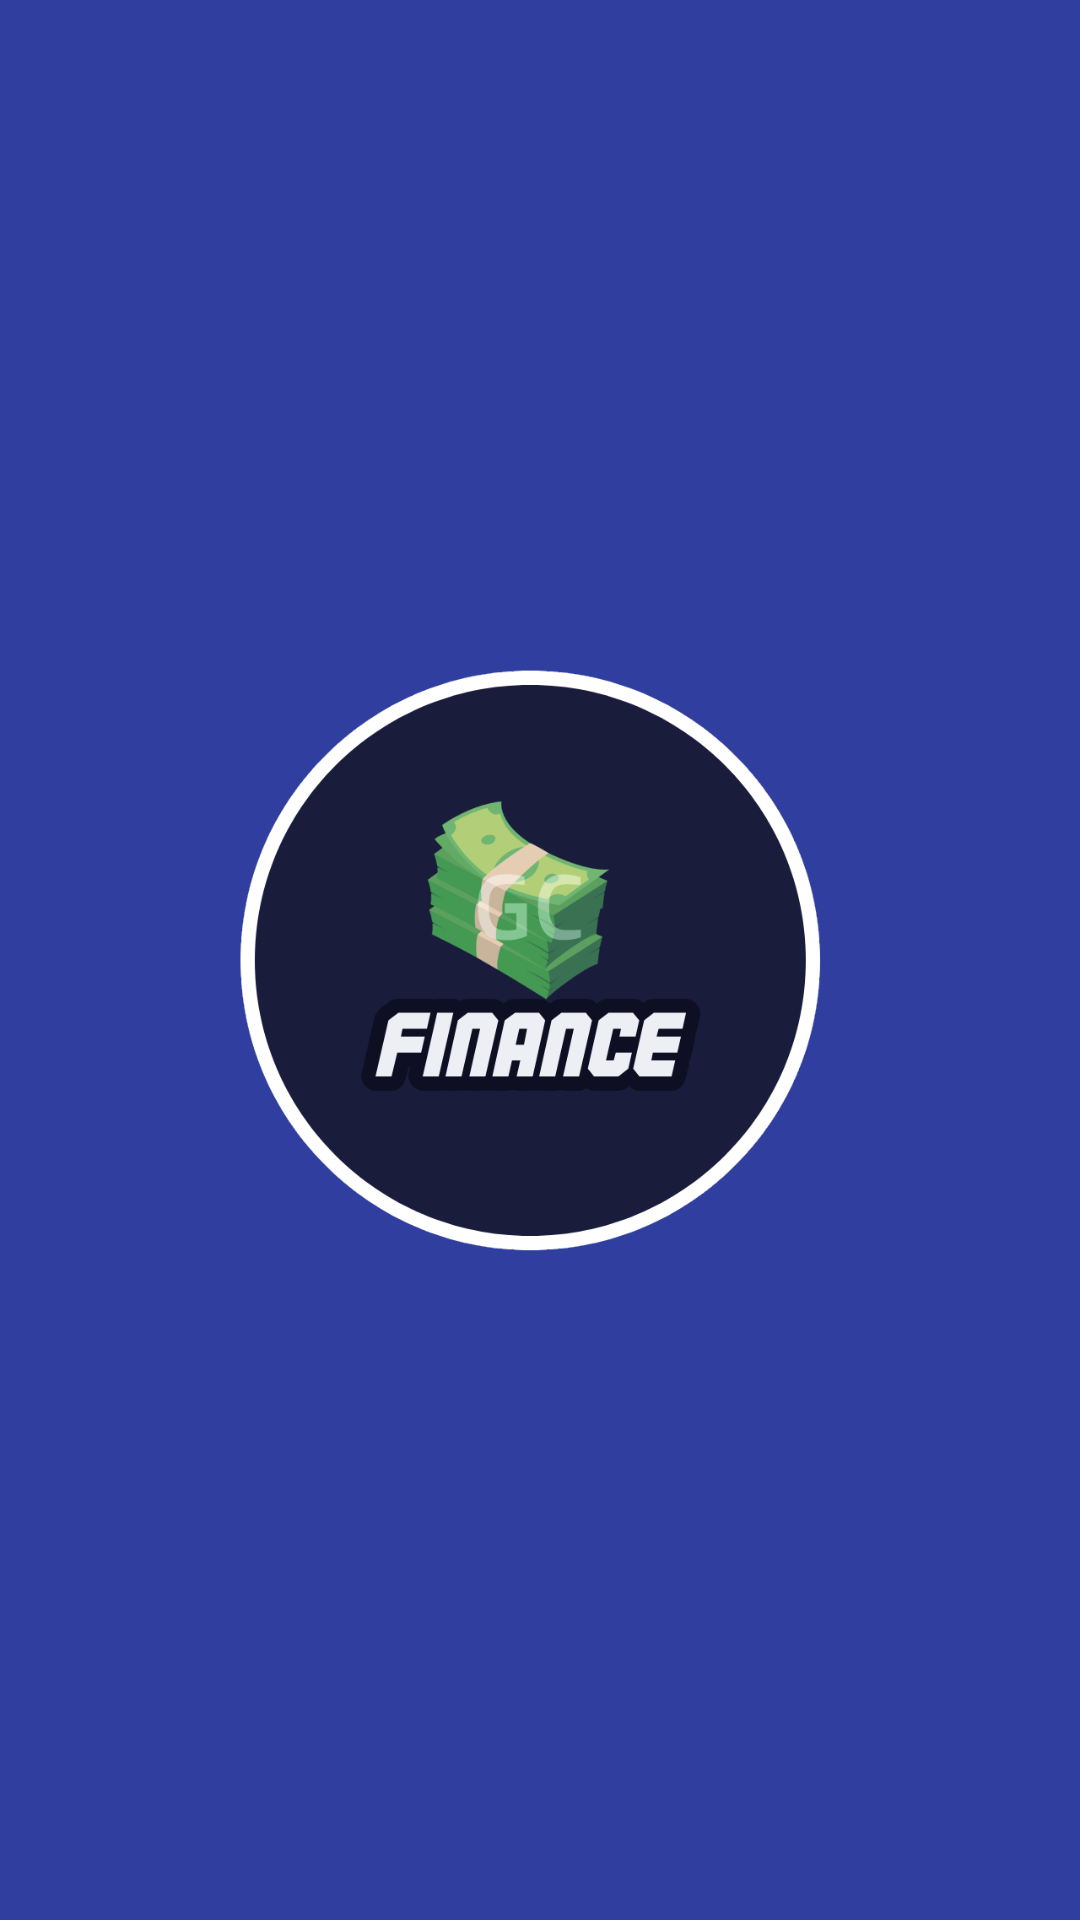

Write the Android layout XML for this screen, with the resource values it uses.
<!-- AndroidManifest.xml: activity theme Theme.FinanceGC.NoActionBar -->
<!-- res/layout/activity_splash.xml -->
<?xml version="1.0" encoding="utf-8"?>
<RelativeLayout xmlns:android="http://schemas.android.com/apk/res/android"
    xmlns:app="http://schemas.android.com/apk/res-auto"
    xmlns:tools="http://schemas.android.com/tools"
    android:layout_width="match_parent"
    android:layout_height="match_parent"
    android:background="#303F9F"
    tools:context=".SplashActivity">

    <ImageView
        android:id="@+id/imageView2"
        android:layout_width="wrap_content"
        android:layout_height="wrap_content"
        android:layout_centerInParent="true"
        android:background="#303F9F"
        app:srcCompat="@drawable/logo" />

</RelativeLayout>
<!-- resources referenced by this layout -->
<resources>
  <!-- drawable logo: png bitmap (drawable, 57792 bytes) -->
  <style name="Theme.FinanceGC.NoActionBar">
          <item name="windowActionBar">false</item>
          <item name="windowNoTitle">true</item>
      </style>
</resources>
